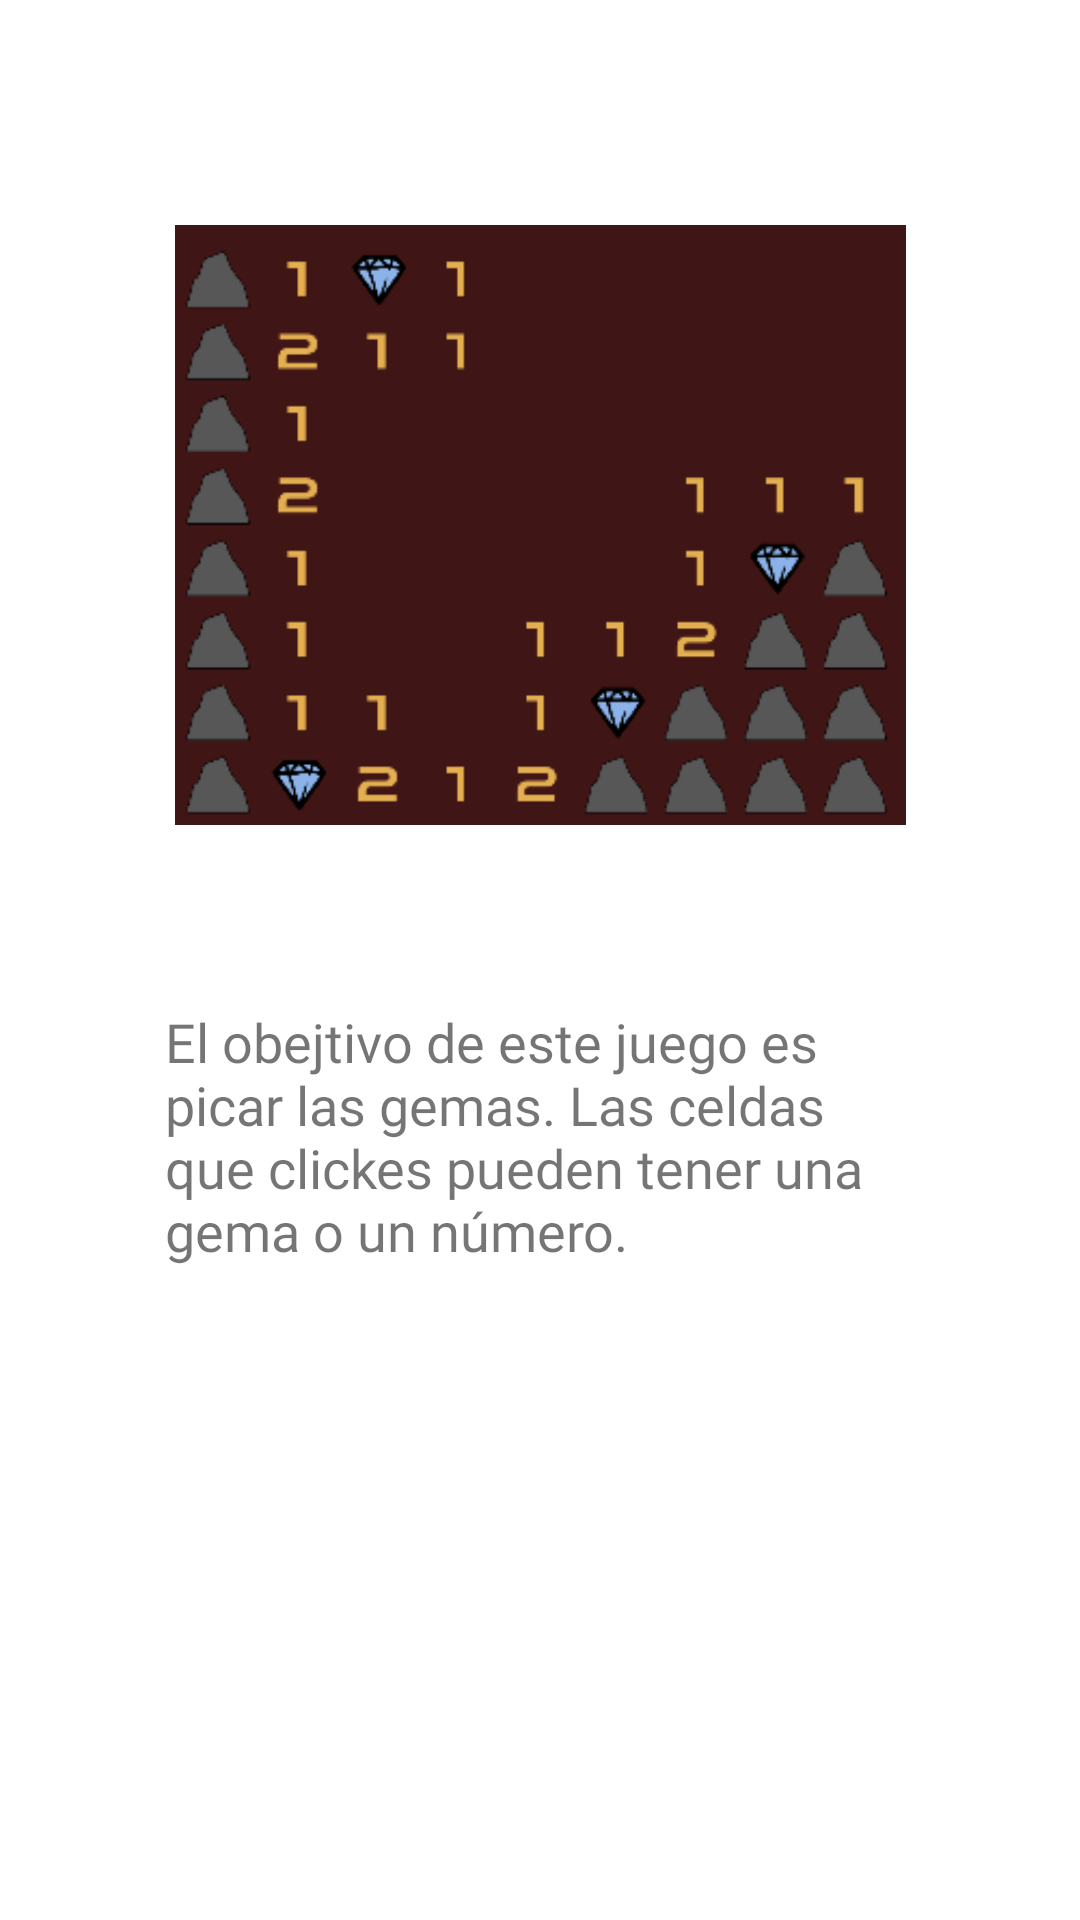

Reconstruct the res/layout file that produces this screen, plus the resources it refers to.
<!-- AndroidManifest.xml: application theme Theme.BuscaGemas -->
<!-- res/layout/fragment_1.xml -->
<?xml version="1.0" encoding="utf-8"?>
<androidx.constraintlayout.widget.ConstraintLayout xmlns:android="http://schemas.android.com/apk/res/android"
    xmlns:app="http://schemas.android.com/apk/res-auto"
    xmlns:tools="http://schemas.android.com/tools"
    android:id="@+id/frameLayout"
    android:layout_width="match_parent"
    android:layout_height="match_parent"
    tools:context=".tutorial.fragments.Fragment1" >

    <ImageView
        android:layout_width="wrap_content"
        android:layout_height="200dp"
        android:id="@+id/ivFragment1"
        android:src="@drawable/imgtut1"

        app:layout_constraintTop_toTopOf="parent"
        app:layout_constraintStart_toStartOf="parent"
        app:layout_constraintEnd_toEndOf="parent"
        android:layout_marginTop="75dp"
        />

    <TextView
        android:layout_width="250dp"
        android:layout_height="wrap_content"
        android:id="@+id/tvDescripcion1"
        android:text="@string/descriptionFragment1"
        android:textSize="18dp"
        android:fontFamily="@font/zendots"
        app:layout_constraintTop_toBottomOf="@+id/ivFragment1"
        app:layout_constraintStart_toStartOf="parent"
        app:layout_constraintEnd_toEndOf="parent"
        android:layout_marginTop="60dp"

        />

</androidx.constraintlayout.widget.ConstraintLayout>
<!-- resources referenced by this layout -->
<resources>
  <!-- drawable imgtut1: png bitmap (drawable-v24, 11984 bytes) -->
  <string name="descriptionFragment1">"El obejtivo de este juego es picar las gemas. Las celdas         que clickes pueden tener una gema o un número. "</string>
  <style name="Theme.BuscaGemas" parent="Theme.MaterialComponents.DayNight.DarkActionBar">
          
          <item name="colorPrimary">@color/purple_500</item>
          <item name="colorPrimaryVariant">@color/purple_700</item>
          <item name="colorOnPrimary">@color/white</item>
          
          <item name="colorSecondary">@color/teal_200</item>
          <item name="colorSecondaryVariant">@color/teal_700</item>
          <item name="colorOnSecondary">@color/black</item>
          
          <item name="android:statusBarColor" tools:targetApi="l">?attr/colorPrimaryVariant</item>
          
      </style>
  <color name="purple_500">#FF6200EE</color>
  <color name="purple_700">#FF3700B3</color>
  <color name="white">#FFFFFFFF</color>
  <color name="teal_200">#FF03DAC5</color>
  <color name="teal_700">#FF018786</color>
  <color name="black">#FF000000</color>
</resources>
